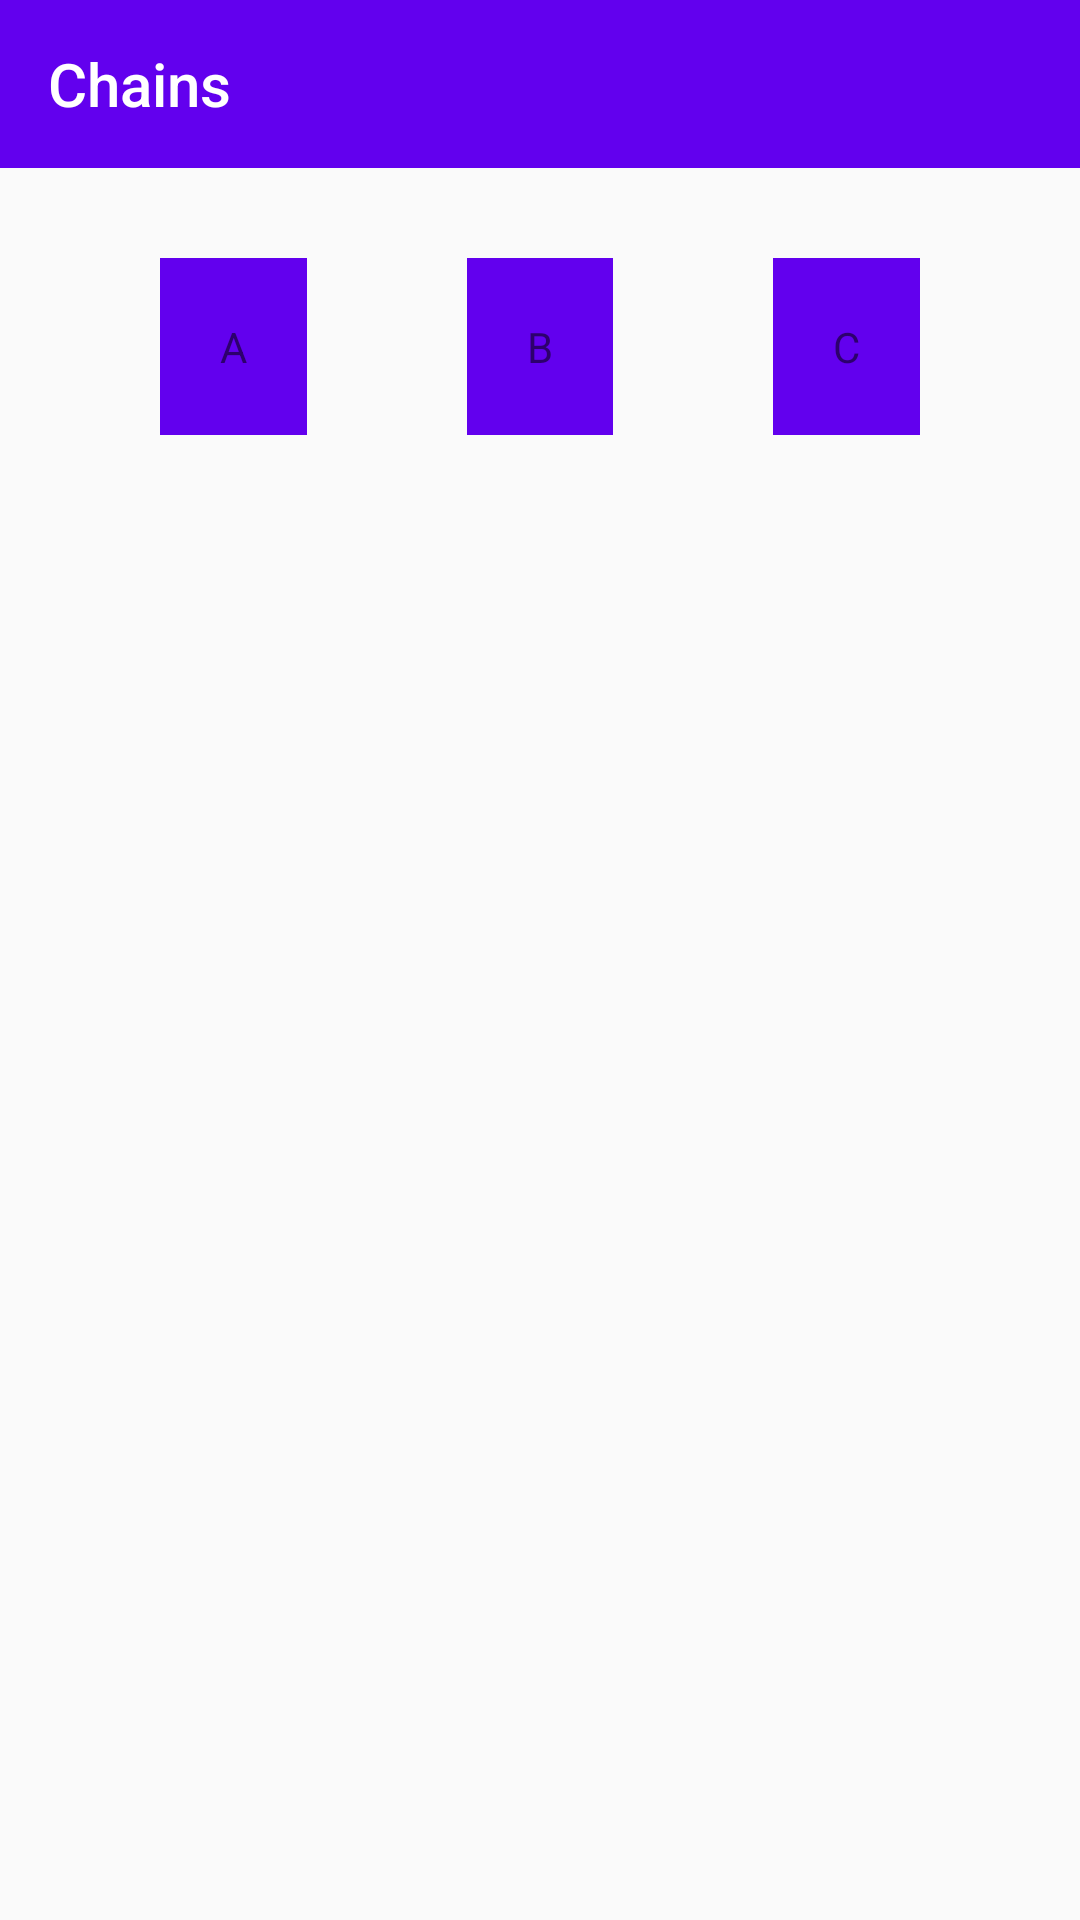

The Android layout XML behind this screen, and the referenced resources:
<!-- AndroidManifest.xml: application theme BaseAppTheme -->
<!-- res/layout/activity_chains.xml -->
<?xml version="1.0" encoding="utf-8"?>
<android.support.constraint.ConstraintLayout
    xmlns:android="http://schemas.android.com/apk/res/android"
    xmlns:app="http://schemas.android.com/apk/res-auto"
    xmlns:tools="http://schemas.android.com/tools"
    android:layout_width="match_parent"
    android:layout_height="match_parent"
    tools:context="com.lijiankun24.constraintlayoutpractice.RelativePositionActivity">

    <android.support.v7.widget.Toolbar
        android:id="@+id/toolbar"
        android:layout_width="match_parent"
        android:layout_height="?attr/actionBarSize"
        android:background="@color/colorPrimary"
        app:layout_constraintLeft_toLeftOf="parent"
        app:layout_constraintRight_toRightOf="parent"
        app:layout_constraintTop_toTopOf="parent"
        app:popupTheme="@style/ThemeOverlay.AppCompat.Light"
        app:theme="@style/ThemeOverlay.AppCompat.Dark.ActionBar"
        app:title="@string/chains"
        app:titleTextColor="@android:color/white"/>

    <TextView
        android:id="@+id/tv_a"
        android:layout_width="wrap_content"
        android:layout_height="wrap_content"
        android:layout_marginTop="30dp"
        android:background="@color/colorPrimary"
        android:padding="20dp"
        android:text="A"
        app:layout_constraintLeft_toLeftOf="parent"
        app:layout_constraintRight_toLeftOf="@+id/tv_b"
        app:layout_constraintTop_toBottomOf="@+id/toolbar"/>

    <TextView
        android:id="@+id/tv_b"
        android:layout_width="wrap_content"
        android:layout_height="wrap_content"
        android:layout_marginTop="30dp"
        android:background="@color/colorPrimary"
        android:padding="20dp"
        android:text="B"
        app:layout_constraintLeft_toRightOf="@+id/tv_a"
        app:layout_constraintRight_toLeftOf="@+id/tv_c"
        app:layout_constraintTop_toBottomOf="@+id/toolbar"/>


    <TextView
        android:id="@+id/tv_c"
        android:layout_width="wrap_content"
        android:layout_height="wrap_content"
        android:layout_marginTop="30dp"
        android:background="@color/colorPrimary"
        android:padding="20dp"
        android:text="C"
        app:layout_constraintLeft_toRightOf="@+id/tv_b"
        app:layout_constraintRight_toRightOf="parent"
        app:layout_constraintTop_toBottomOf="@+id/toolbar"/>
</android.support.constraint.ConstraintLayout>
<!-- resources referenced by this layout -->
<resources>
  <string name="chains">Chains</string>
  <style name="BaseAppTheme" parent="Theme.AppCompat.Light.NoActionBar">
          
          <item name="colorPrimary">@color/colorPrimary</item>
          <item name="colorPrimaryDark">@color/colorPrimaryDark</item>
          <item name="colorAccent">@color/colorAccent</item>
          
          
          
          
      </style>
  <!-- not gathered from this repository: default colours our renderer supplied (Android Studio template values) -->
  <color name="colorPrimary">#FF6200EE</color>
  <color name="colorPrimaryDark">#FF3700B3</color>
  <color name="colorAccent">#FF03DAC5</color>
</resources>
